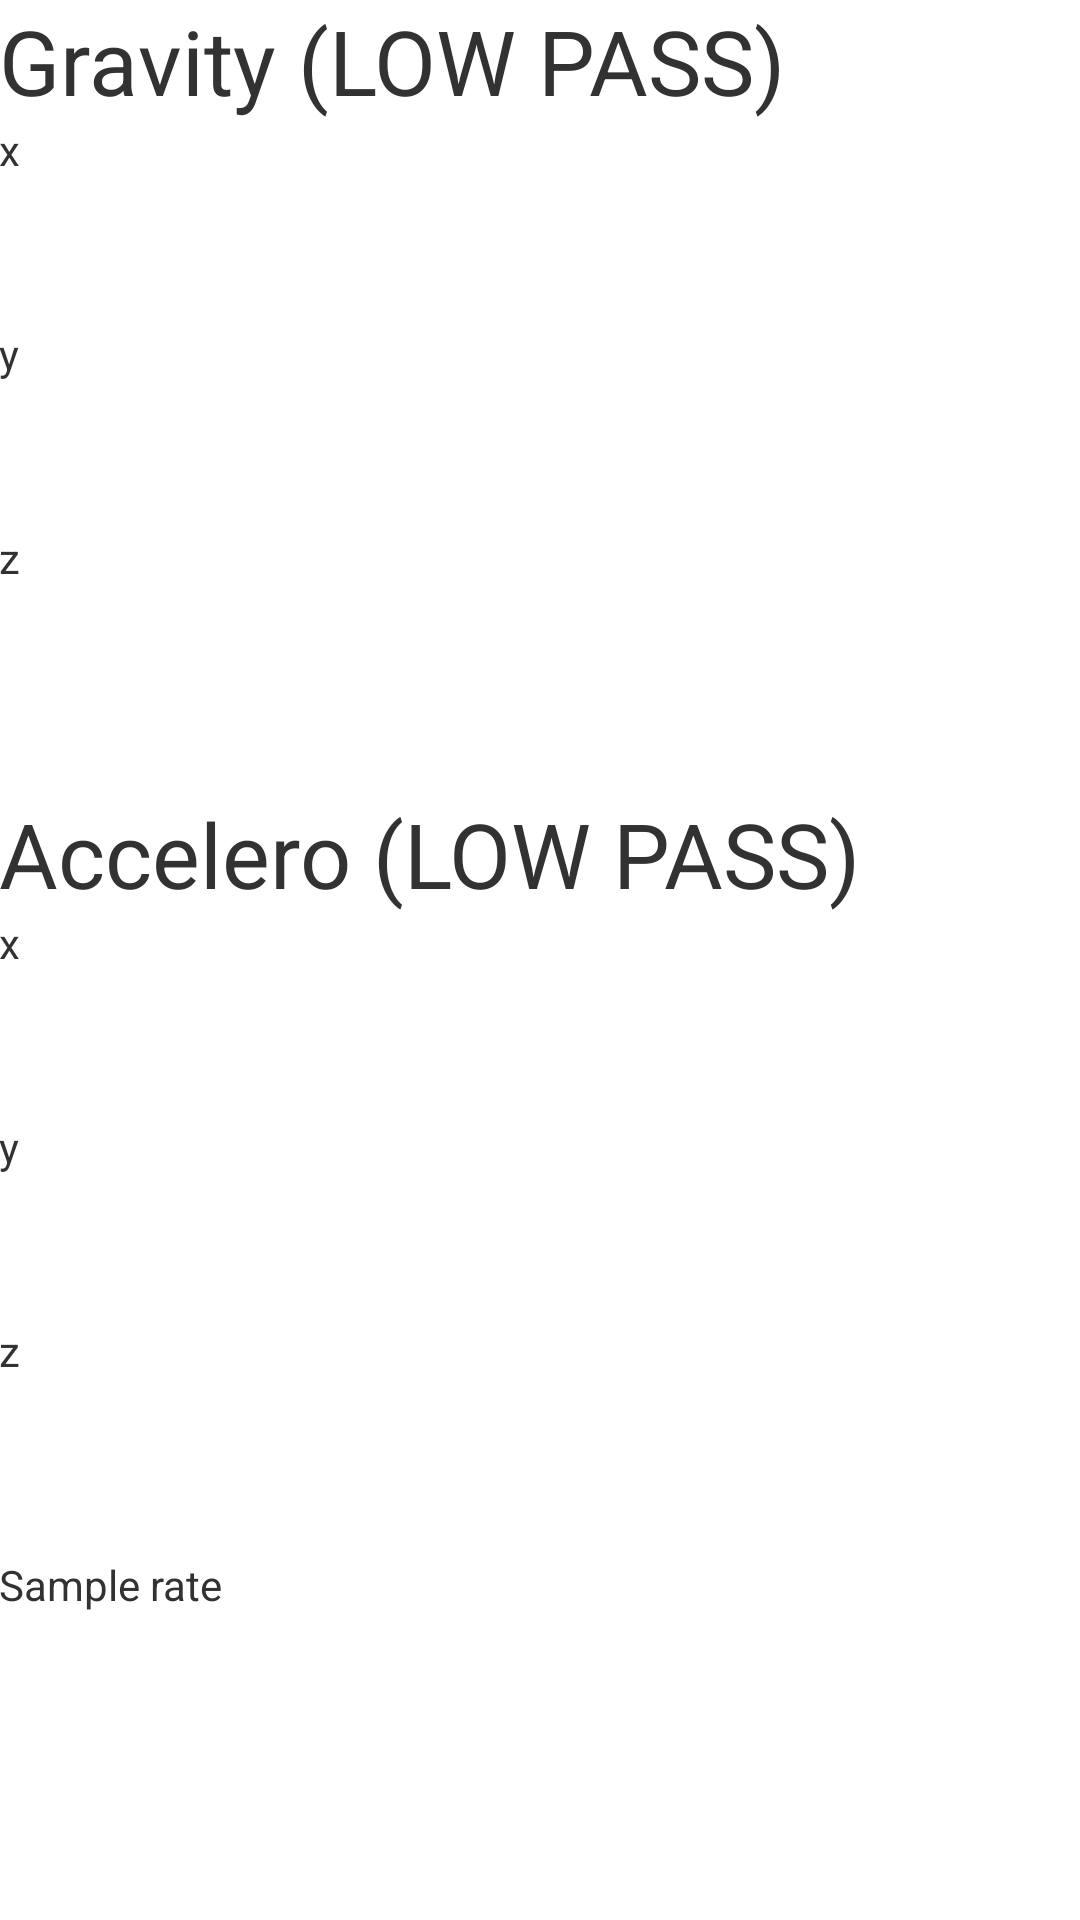

This screen was rendered from an Android layout file. Write that file and the resources it references.
<!-- AndroidManifest.xml: application theme AppTheme -->
<!-- res/layout/fragment_accelerometer.xml -->
<ScrollView
    android:layout_width="match_parent"
    android:layout_height="match_parent"
    xmlns:android="http://schemas.android.com/apk/res/android">

    <LinearLayout xmlns:android="http://schemas.android.com/apk/res/android"
        xmlns:tools="http://schemas.android.com/tools" android:layout_width="match_parent"
        android:layout_height="match_parent" android:paddingLeft="@dimen/activity_horizontal_margin"
        android:paddingRight="@dimen/activity_horizontal_margin"
        android:paddingTop="@dimen/activity_vertical_margin"
        android:paddingBottom="@dimen/activity_vertical_margin" tools:context=".MainActivity"
        android:orientation="vertical"
        >



        <TextView
            android:layout_width="fill_parent"
            android:layout_height="wrap_content"
            android:textSize="30sp"
            android:text="@string/accelero_gravity_lowpass_head"
            />

        <TextView android:text="@string/sensor_x" android:layout_width="wrap_content"
            android:layout_height="wrap_content" />

        <TextView
            android:layout_width="fill_parent"
            android:layout_height="wrap_content"
            android:id="@+id/tvX"
            android:textColor="#ffff0000"
            />

        <TextView android:text="@string/sensor_y" android:layout_width="wrap_content"
            android:layout_height="wrap_content"
            android:layout_marginTop="30dp"
            />
        <TextView
            android:layout_width="fill_parent"
            android:layout_height="wrap_content"
            android:id="@+id/tvY"
            android:textColor="#ffff0000"
            />

        <TextView android:text="@string/sensor_z" android:layout_width="wrap_content"
            android:layout_height="wrap_content"
            android:layout_marginTop="30dp"/>

        <TextView
            android:layout_width="fill_parent"
            android:layout_height="wrap_content"
            android:textColor="#ffff0000"
            android:id="@+id/tvZ"/>

        <TextView
            android:layout_width="fill_parent"
            android:layout_height="wrap_content"
            android:textSize="30sp"
            android:text="@string/accelero_acc_lowpass_head"
            android:layout_marginTop="50dp"
            />
        <TextView android:text="@string/sensor_x" android:layout_width="wrap_content"
            android:layout_height="wrap_content"

            />

        <TextView
            android:layout_width="fill_parent"
            android:layout_height="wrap_content"
            android:id="@+id/x2"
            android:textColor="#ffff0000"
            />

        <TextView android:text="@string/sensor_y" android:layout_width="wrap_content"
            android:layout_height="wrap_content"
            android:layout_marginTop="30dp"
            />
        <TextView
            android:layout_width="fill_parent"
            android:layout_height="wrap_content"
            android:id="@+id/y2"
            android:textColor="#ffff0000"
            />

        <TextView android:text="@string/sensor_z" android:layout_width="wrap_content"
            android:layout_height="wrap_content"
            android:layout_marginTop="30dp"/>

        <TextView
            android:layout_width="fill_parent"
            android:layout_height="wrap_content"
            android:textColor="#ffff0000"
            android:id="@+id/z2"/>

        <TextView android:text="@string/sensor_samplerate" android:layout_width="wrap_content"
            android:layout_height="wrap_content"
            android:layout_marginTop="40dp"/>

        <TextView
            android:layout_width="fill_parent"
            android:layout_height="wrap_content"
            android:textColor="#ffff0000"
            android:id="@+id/tvSampleRate"/>

    </LinearLayout>
    </ScrollView>
<!-- resources referenced by this layout -->
<resources>
  <string name="accelero_acc_lowpass_head">Accelero (LOW PASS)</string>
  <string name="accelero_gravity_lowpass_head">Gravity (LOW PASS)</string>
  <string name="sensor_samplerate">Sample rate</string>
  <string name="sensor_x">x</string>
  <string name="sensor_y">y</string>
  <string name="sensor_z">z</string>
  <style name="AppTheme" parent="android:Theme.Holo.Light.DarkActionBar">
          <item name="android:actionBarTabBarStyle">@style/LineRemover</item>
          <item name="android:actionBarStyle">@style/MyActionBar</item>
          <item name="android:actionBarSize">80dp</item>
      </style>
  <style name="LineRemover" parent="android:Widget.Holo.ActionBar.TabView">
          <item name="android:background">#000000</item>
  
      </style>
  <style name="MyActionBar" parent="@android:style/Widget.Holo.Light.ActionBar.Solid.Inverse">
          <item name="android:background">#000000</item>
          <item name="android:icon">@android:color/transparent</item>
  
  
      </style>
</resources>
